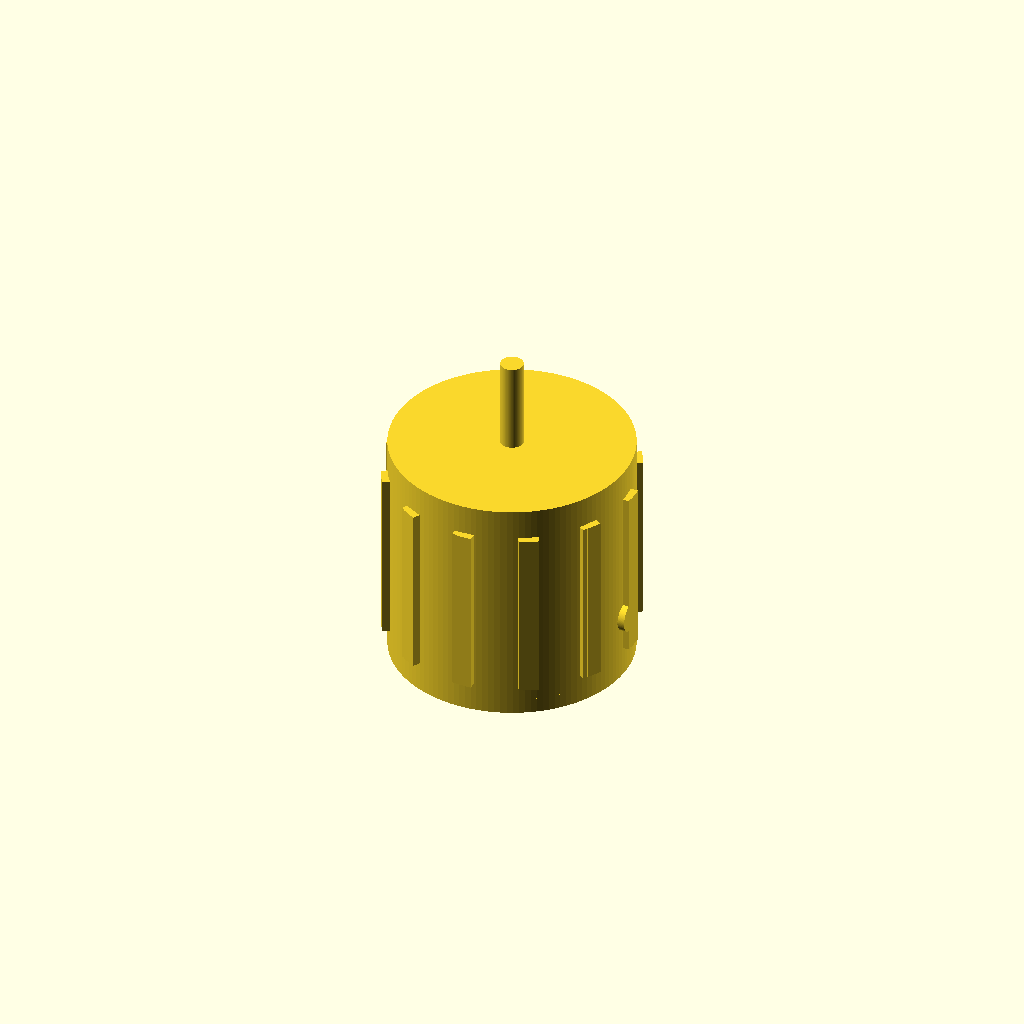
Cell 1: rendered with the file's own defaults.
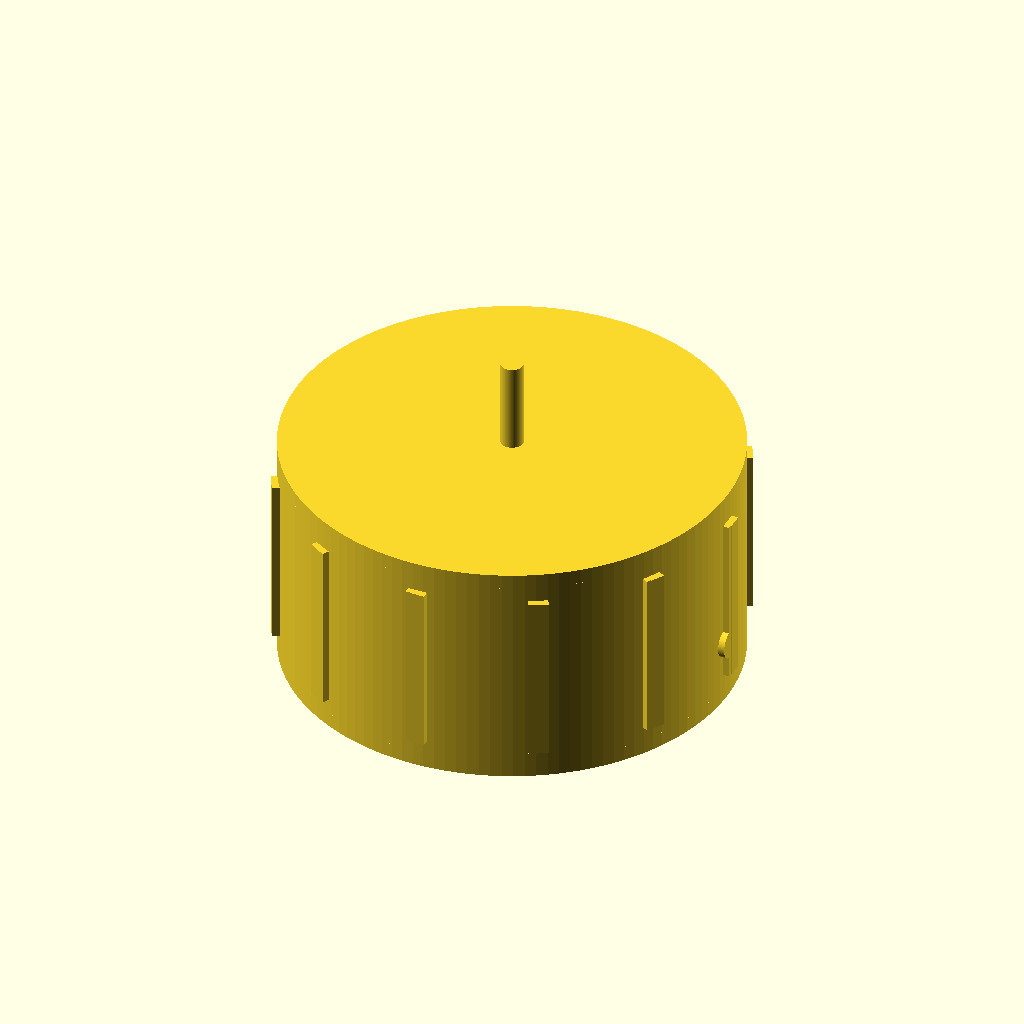
Cell 2: the same model with stator_d = 56.
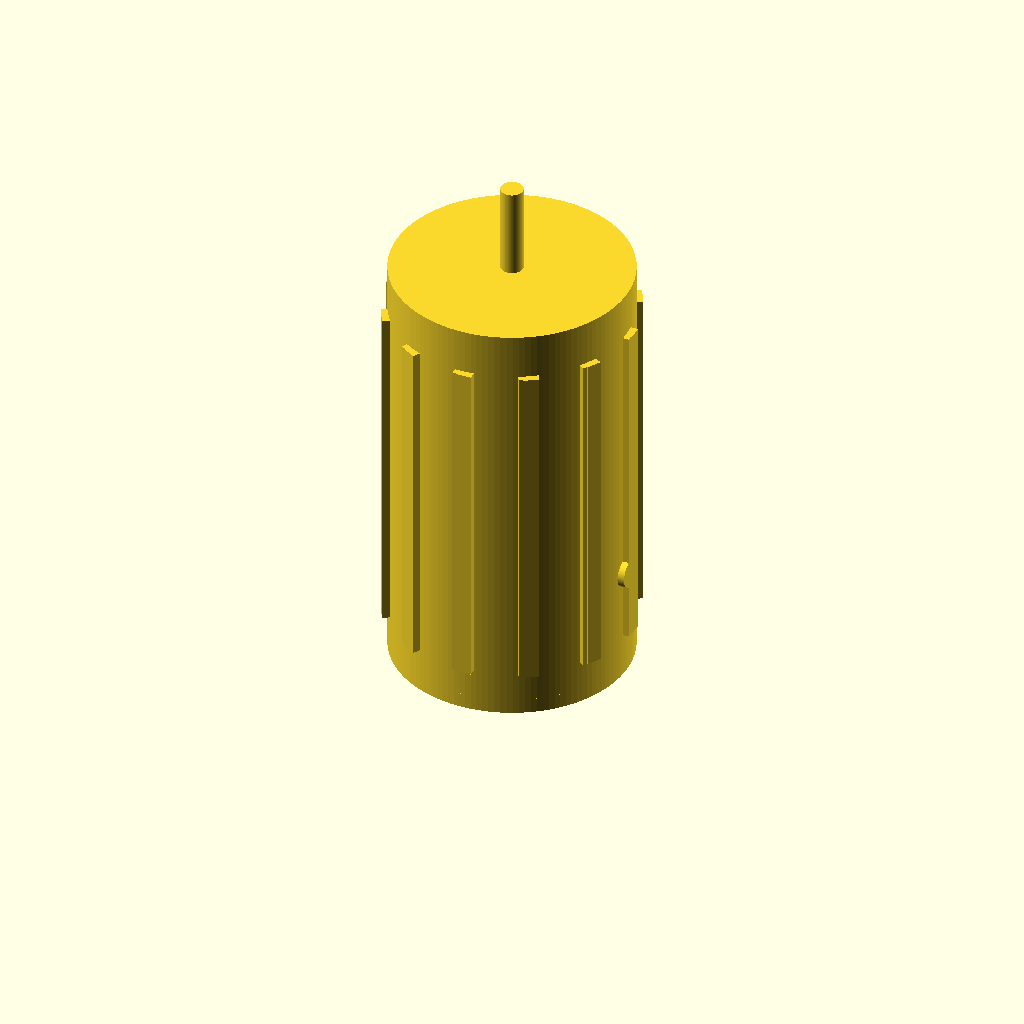
Cell 3: stator_h = 54 (everything else at default).
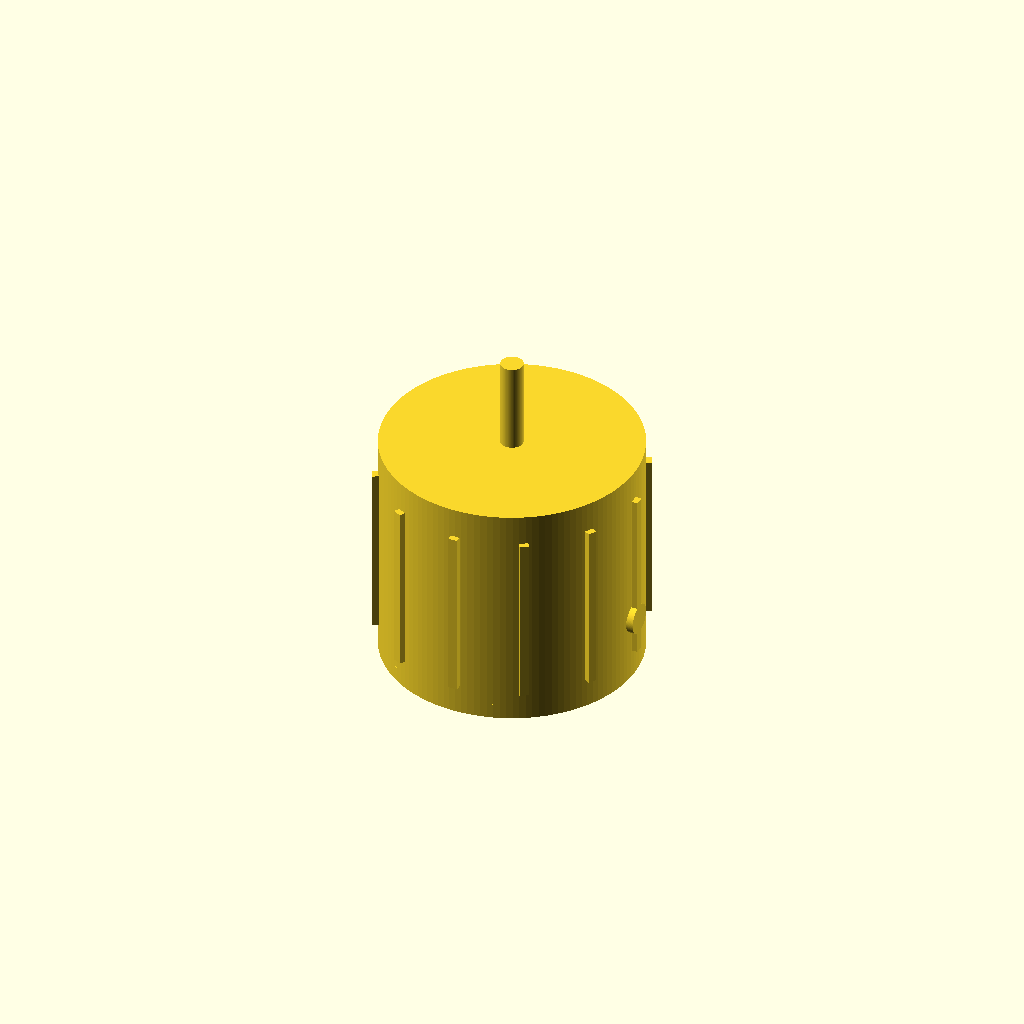
Cell 4 — can_wall set to 2.4, the other parameters unchanged.
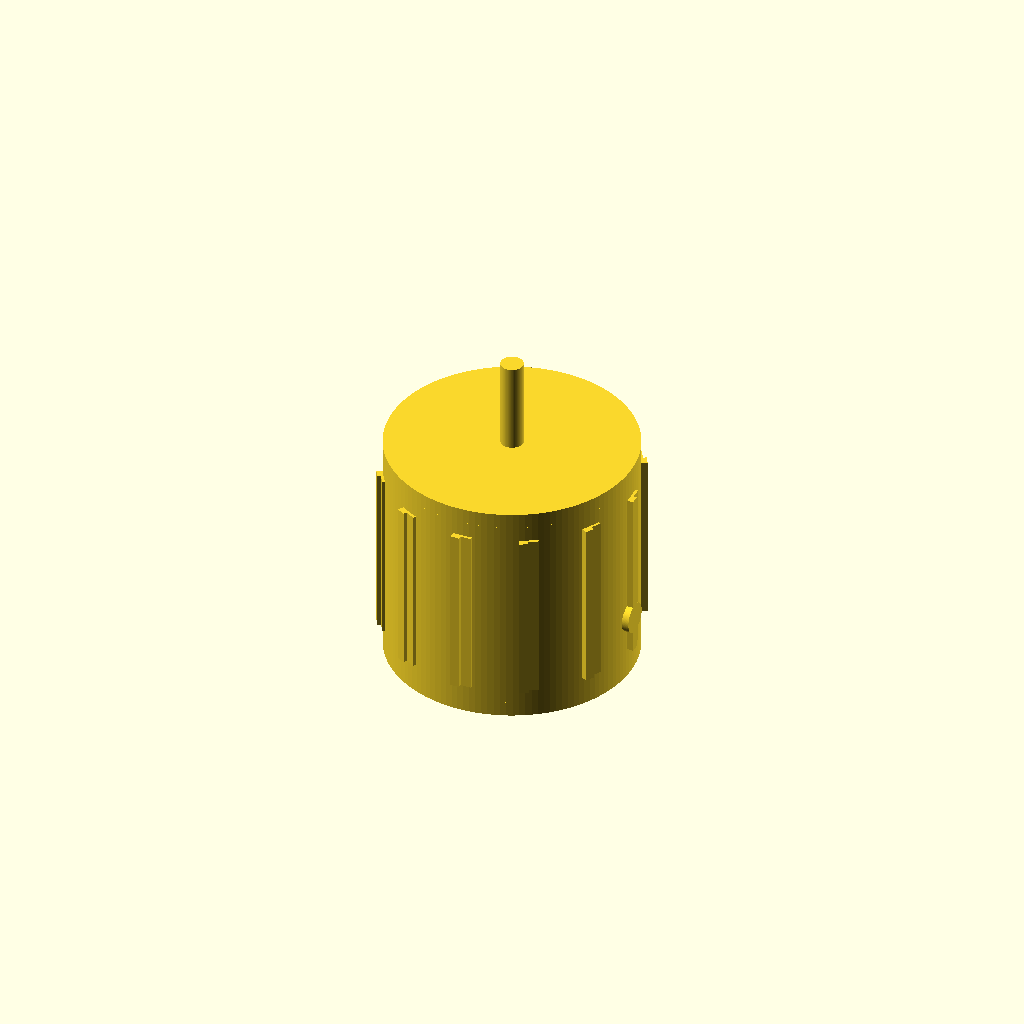
Cell 5: the same model with air_gap = 1.2.
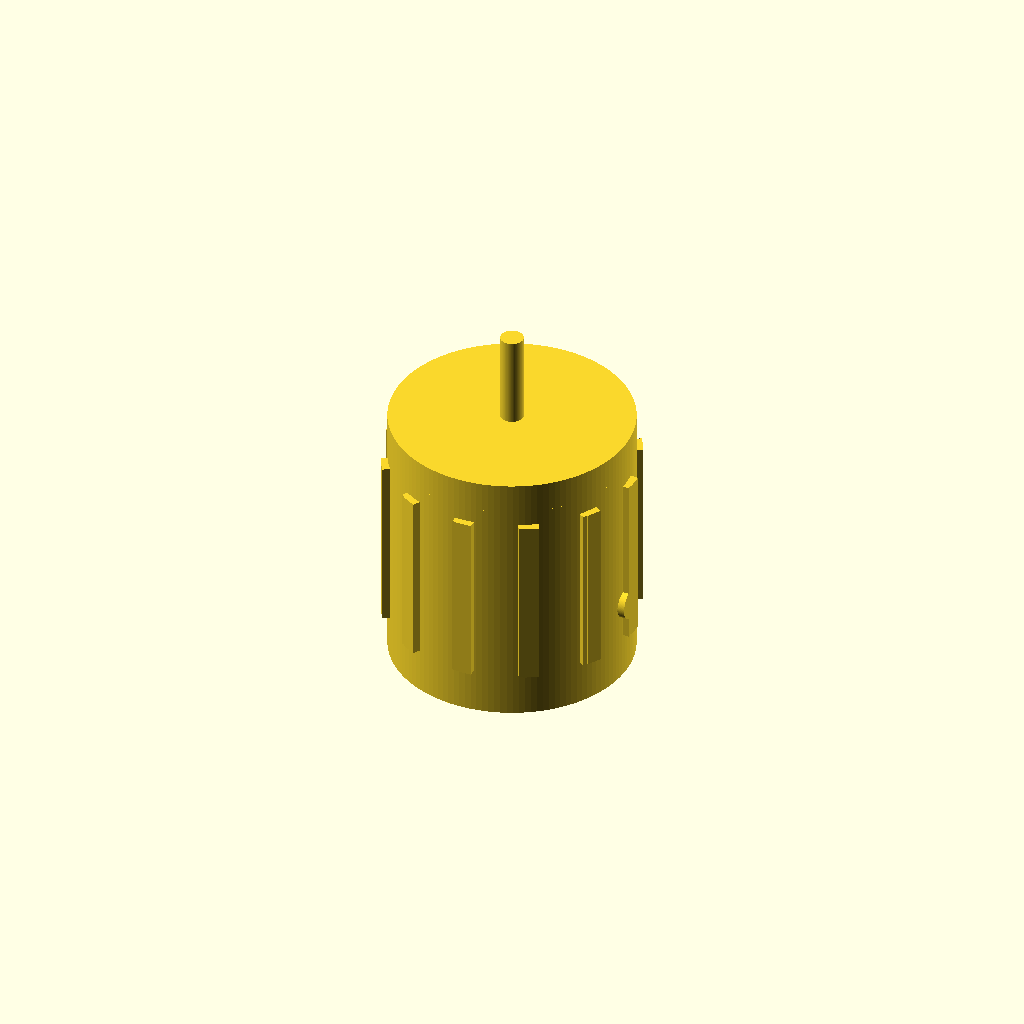
Cell 6: endbell_th = 4 (everything else at default).
One fixed orthographic camera (rotation 55°, 0°, 25°; colour scheme Cornfield) for every cell.
Source of the model, additional_study/matched_effort/results/direct_vlm/scad/bldc_motor__BLDC2212.scad:
$fn = 128;

// Brushless DC motor with 28.0mm stator diameter and 27.0mm stator height
stator_d = 28.0;
stator_h = 27.0;

// Outrunner-style can around stator
can_wall = 1.2;
air_gap  = 0.6;
can_d    = stator_d + 2*(air_gap + can_wall);

// Endbells / plates (kept thin so stator height remains exactly 27mm)
endbell_th = 2.0;
motor_h    = stator_h + 2*endbell_th;

// Shaft
shaft_d         = 3.0;
shaft_len_above = 12.0;
shaft_len_below = 3.0;

// Mounting pattern (front endbell)
mount_hole_d     = 2.2;
mount_hole_r     = 9.5;
mount_hole_count = 4;

// Internal rotor hub + spokes (visual detail)
hub_d     = 10.0;
hub_h     = stator_h * 0.55;
spoke_w   = 2.0;
spoke_t   = 2.0;
spoke_cnt = 6;

// Stator teeth (visual detail)
tooth_cnt     = 12;
tooth_len     = 2.2;   // radial protrusion
tooth_w       = 2.0;   // tangential width
tooth_h       = stator_h * 0.85;
tooth_overlap = 0.6;

// External can ribs (so side orthographic views show features)
rib_cnt     = 12;
rib_w       = 1.2;                 // tangential width
rib_rad     = 0.8;                 // radial protrusion
rib_h       = stator_h * 0.85;
rib_overlap = 0.4;                 // overlap into can

// Wire exit (consistent orientation: +X side)
wire_d   = 4.0;
wire_len = 6.0;
wire_z   = endbell_th + stator_h*0.25; // measured from bottom

eps = 0.2;

module stator_with_teeth() {
    union() {
        // Stator core (exact: 28mm diameter, 27mm height)
        cylinder(d=stator_d, h=stator_h);

        // Teeth protruding outward from stator OD
        for (i = [0:tooth_cnt-1]) {
            rotate([0,0,i*360/tooth_cnt])
                translate([stator_d/2 + tooth_len/2 - tooth_overlap, 0, (stator_h - tooth_h)/2])
                    cube([tooth_len, tooth_w, tooth_h], center=false);
        }
    }
}

module rotor_detail() {
    union() {
        // Hub
        translate([0,0,(stator_h-hub_h)/2])
            cylinder(d=hub_d, h=hub_h);

        // Spokes to suggest rotor structure
        for (i = [0:spoke_cnt-1]) {
            rotate([0,0,i*360/spoke_cnt])
                translate([hub_d/2 - 0.2, -spoke_w/2, stator_h/2 - spoke_t/2])
                    cube([stator_d/2 - hub_d/2 + 0.2, spoke_w, spoke_t], center=false);
        }
    }
}

module can_shell_with_ribs() {
    union() {
        // Outer can shell (connected between endbells)
        difference() {
            cylinder(d=can_d, h=stator_h);
            translate([0,0,-eps])
                cylinder(d=can_d - 2*can_wall, h=stator_h + 2*eps);
        }

        // External ribs so orthographic side views show motor features
        for (i = [0:rib_cnt-1]) {
            rotate([0,0,i*360/rib_cnt])
                translate([can_d/2 + rib_rad/2 - rib_overlap, -rib_w/2, (stator_h - rib_h)/2])
                    cube([rib_rad, rib_w, rib_h], center=false);
        }
    }
}

module motor_solid() {
    union() {
        // Bottom endbell (solid)
        cylinder(d=can_d, h=endbell_th);

        // Top endbell (solid)
        translate([0,0,endbell_th + stator_h])
            cylinder(d=can_d, h=endbell_th);

        // Can shell + ribs
        translate([0,0,endbell_th])
            can_shell_with_ribs();

        // Stator (connected to bottom endbell)
        translate([0,0,endbell_th])
            stator_with_teeth();

        // Rotor detail (inside)
        translate([0,0,endbell_th])
            rotor_detail();

        // Shaft (passes through entire motor; ensures single connected solid)
        translate([0,0,-shaft_len_below])
            cylinder(d=shaft_d, h=motor_h + shaft_len_above + shaft_len_below);

        // Wire exit nub (connected to can at +X)
        translate([can_d/2 - wire_len + 0.8, 0, wire_z])
            rotate([0,90,0])
                cylinder(d=wire_d, h=wire_len);
    }
}

difference() {
    motor_solid();

    // Mounting holes through bottom endbell (z: 0..endbell_th)
    for (i = [0:mount_hole_count-1]) {
        a = i * 360/mount_hole_count;
        translate([mount_hole_r*cos(a), mount_hole_r*sin(a), -eps])
            cylinder(d=mount_hole_d, h=endbell_th + 2*eps);
    }

    // Center clearance through bottom endbell
    translate([0,0,-eps])
        cylinder(d=8, h=endbell_th + 2*eps);
}
Parameter table extracted from the source (name, type, default, range or options):
stator_d: number, default 28
stator_h: number, default 27
can_wall: number, default 1.2
air_gap: number, default 0.6
endbell_th: number, default 2
shaft_d: number, default 3
shaft_len_above: number, default 12
shaft_len_below: number, default 3
mount_hole_d: number, default 2.2
mount_hole_r: number, default 9.5
mount_hole_count: number, default 4
hub_d: number, default 10
spoke_w: number, default 2
spoke_t: number, default 2
spoke_cnt: number, default 6
tooth_cnt: number, default 12
tooth_len: number, default 2.2
tooth_w: number, default 2
tooth_overlap: number, default 0.6
rib_cnt: number, default 12
rib_w: number, default 1.2
rib_rad: number, default 0.8
rib_overlap: number, default 0.4
wire_d: number, default 4
wire_len: number, default 6
eps: number, default 0.2
